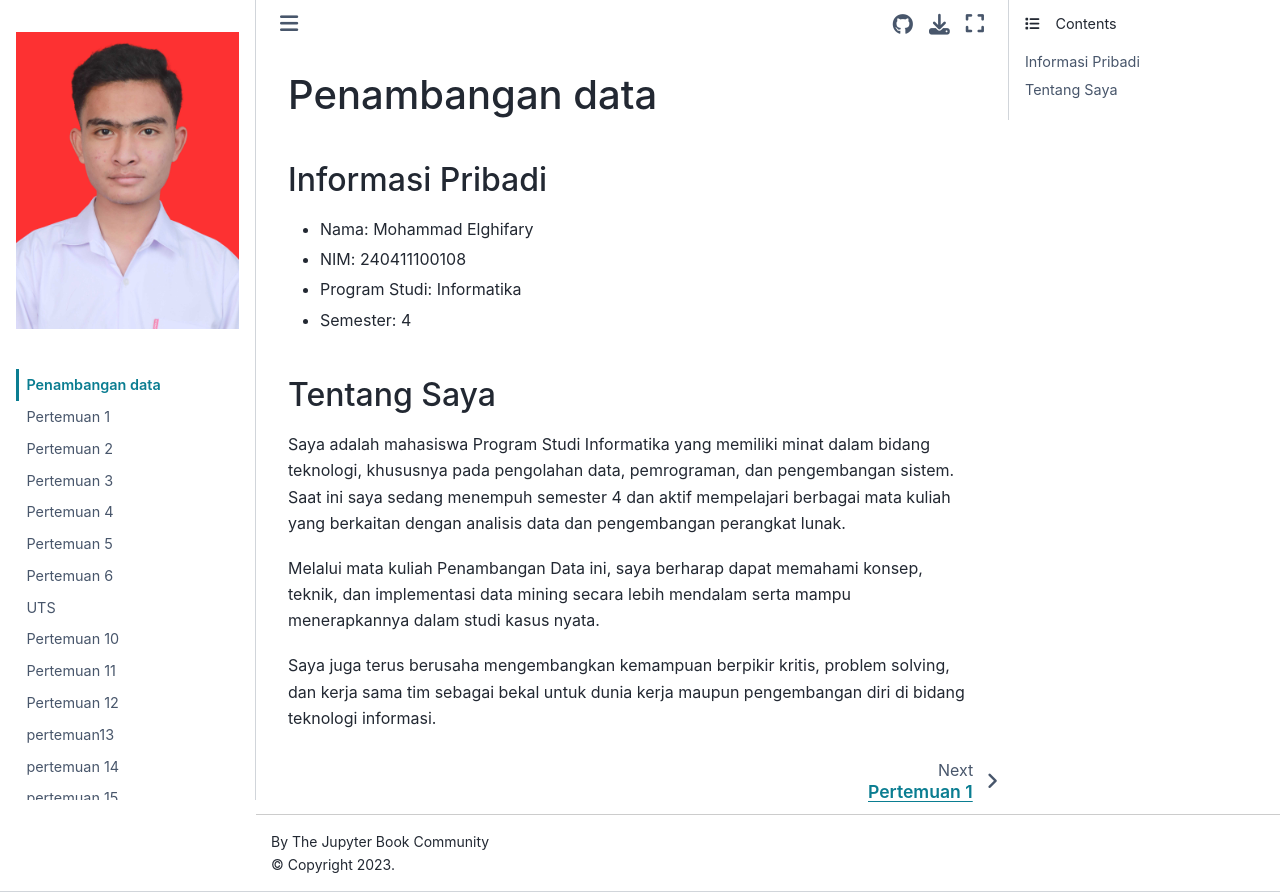

repository: ELGHIFARY111/Pendata · page: intro.html · generator: jekyll

# Penambangan data

## Informasi Pribadi
- Nama: Mohammad Elghifary
- NIM: 240411100108
- Program Studi: Informatika
- Semester: 4

## Tentang Saya
Saya adalah mahasiswa Program Studi Informatika yang memiliki minat dalam bidang teknologi, khususnya pada pengolahan data, pemrograman, dan pengembangan sistem. 
Saat ini saya sedang menempuh semester 4 dan aktif mempelajari berbagai mata kuliah yang berkaitan dengan analisis data dan pengembangan perangkat lunak.

Melalui mata kuliah Penambangan Data ini, saya berharap dapat memahami konsep, teknik, dan implementasi data mining secara lebih mendalam serta mampu menerapkannya dalam studi kasus nyata.

Saya juga terus berusaha mengembangkan kemampuan berpikir kritis, problem solving, dan kerja sama tim sebagai bekal untuk dunia kerja maupun pengembangan diri di bidang teknologi informasi.
